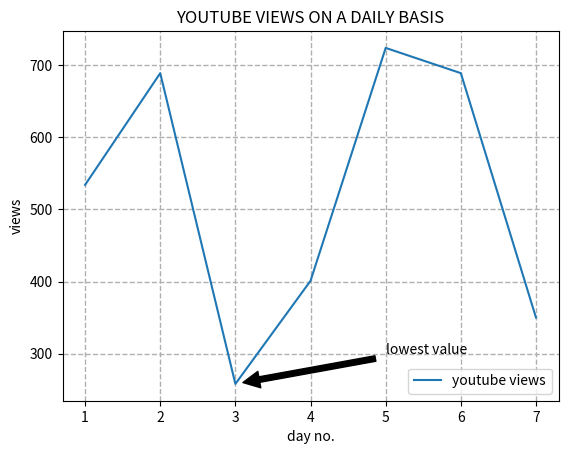

Write the Python code that produced this figure.
# TEXT ANNOTATIONS

import matplotlib.pyplot as plt

y_views=[534,689,258,401,724,689,350]
x=range(1,8)

min_y=min(y_views)
x_co=x[y_views.index(min_y)]

plt.plot(x,y_views,label='youtube views')  
plt.xlabel('day no.')
plt.ylabel('views')
plt.legend(loc='lower right') 
plt.grid(True,linewidth=1,linestyle='--')
plt.title('YOUTUBE VIEWS ON A DAILY BASIS') 
plt.annotate('lowest value',xy=(x_co,min_y),xytext=(5,300),arrowprops=dict(facecolor='black',shrink=0.05))  # lower the shrink, bigger the size of arrow
plt.show()